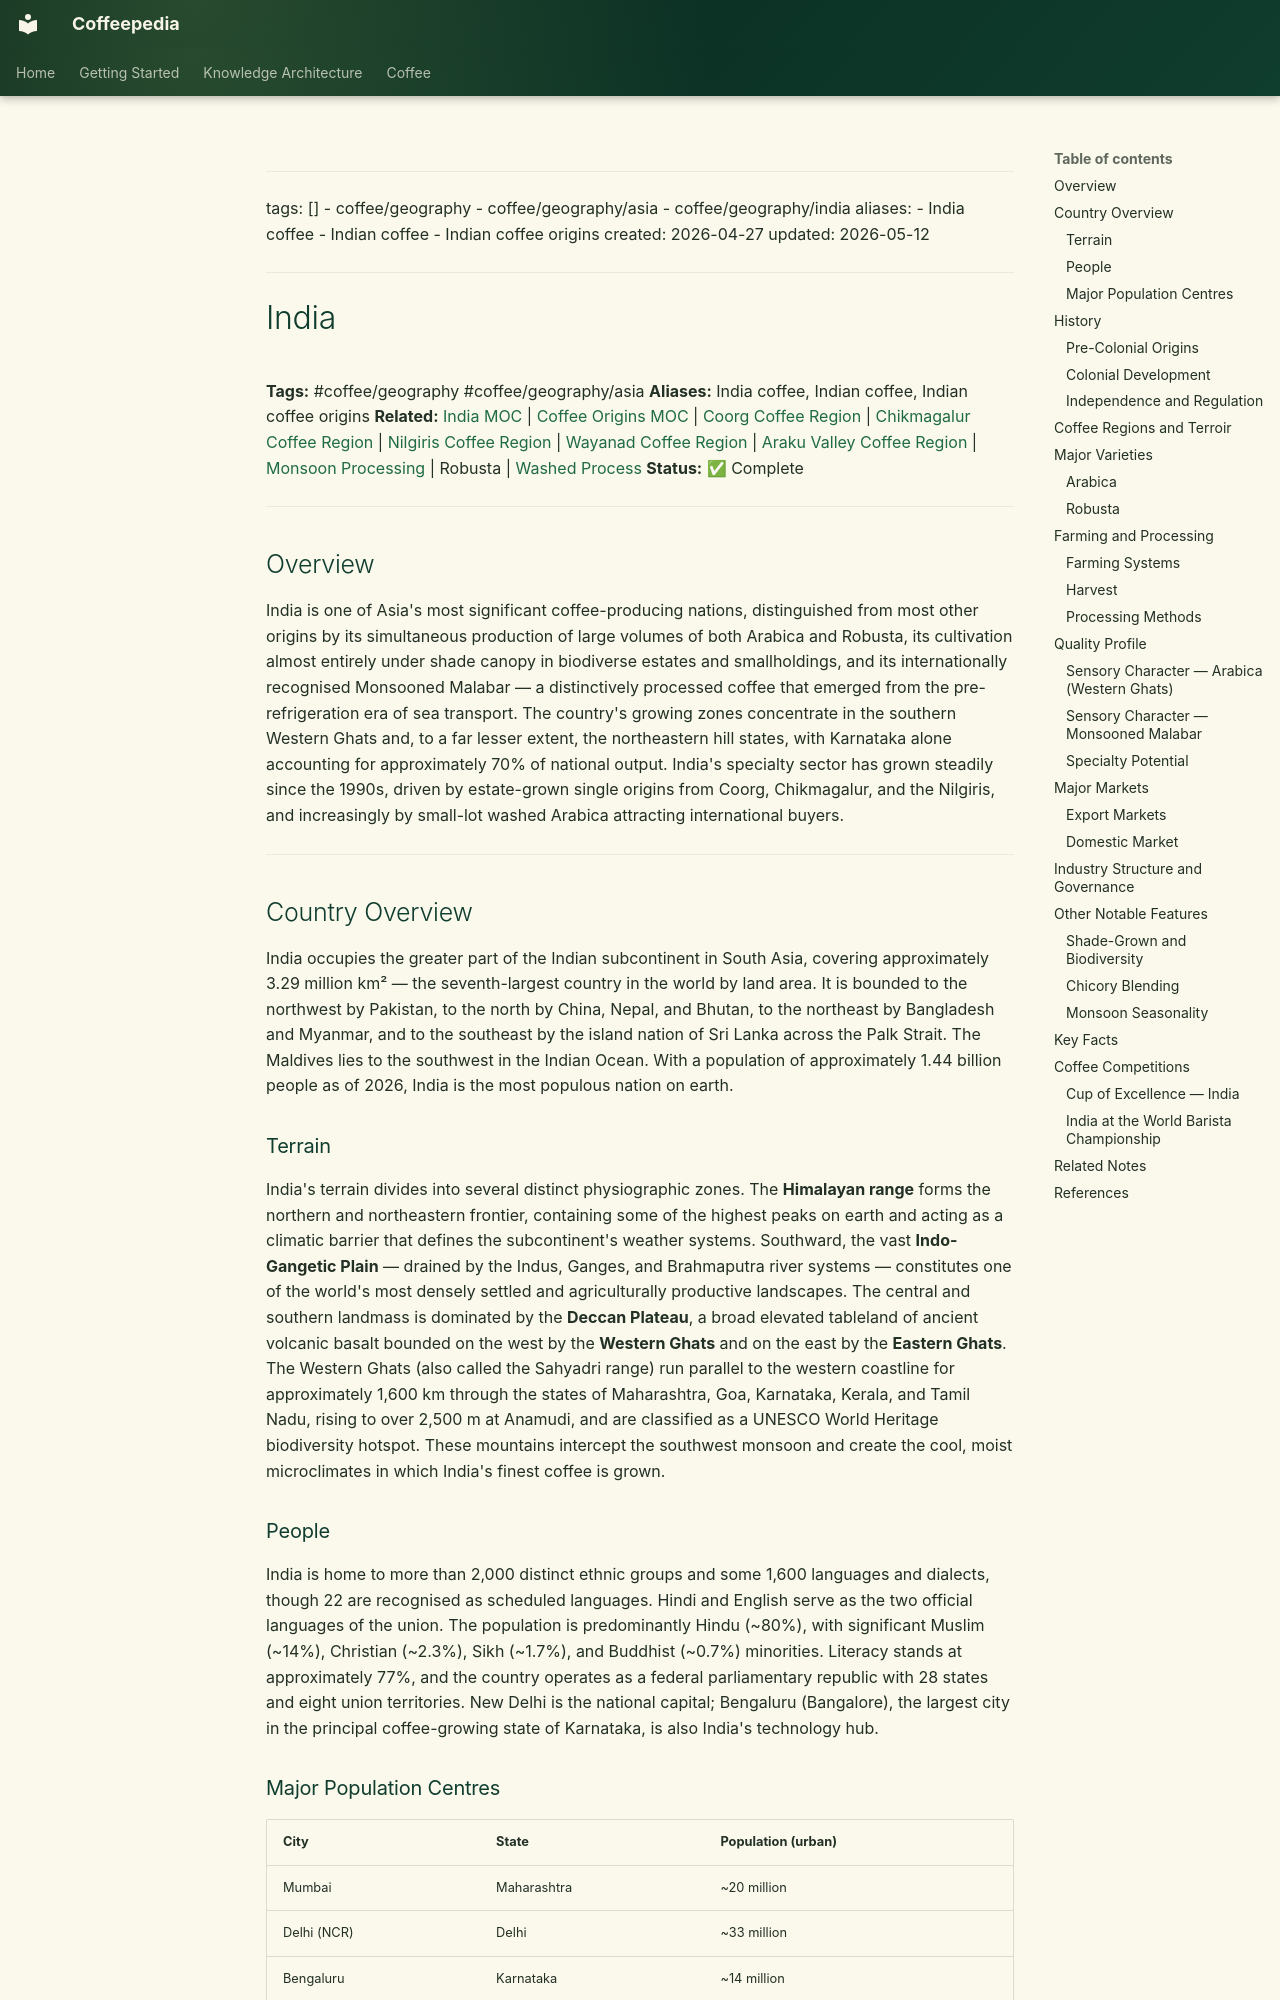

repository: Vauldt/all-about-coffee · page: coffee/coffee-geography/india/index.html · generator: mkdocs

---
tags: []
  - coffee/geography
  - coffee/geography/asia
  - coffee/geography/india
aliases:
  - India coffee
  - Indian coffee
  - Indian coffee origins
created: 2026-04-27
updated: 2026-05-12
---

# India

**Tags:** #coffee/geography #coffee/geography/asia
**Aliases:** India coffee, Indian coffee, Indian coffee origins
**Related:** [India MOC](../maps-of-content/india-moc.md) | [Coffee Origins MOC](../maps-of-content/coffee-origins-moc.md) | [Coorg Coffee Region](coorg-coffee-region.md) | [Chikmagalur Coffee Region](chikmagalur-coffee-region.md) | [Nilgiris Coffee Region](nilgiris-coffee-region.md) | [Wayanad Coffee Region](wayanad-coffee-region.md) | [Araku Valley Coffee Region](araku-valley-coffee-region.md) | [Monsoon Processing](../coffee-processing/monsoon-processing.md) | Robusta | [Washed Process](../coffee-processing/washed-process.md)
**Status:** ✅ Complete

---

## Overview

India is one of Asia's most significant coffee-producing nations, distinguished from most other origins by its simultaneous production of large volumes of both Arabica and Robusta, its cultivation almost entirely under shade canopy in biodiverse estates and smallholdings, and its internationally recognised Monsooned Malabar — a distinctively processed coffee that emerged from the pre-refrigeration era of sea transport. The country's growing zones concentrate in the southern Western Ghats and, to a far lesser extent, the northeastern hill states, with Karnataka alone accounting for approximately 70% of national output. India's specialty sector has grown steadily since the 1990s, driven by estate-grown single origins from Coorg, Chikmagalur, and the Nilgiris, and increasingly by small-lot washed Arabica attracting international buyers.

---

## Country Overview

India occupies the greater part of the Indian subcontinent in South Asia, covering approximately 3.29 million km² — the seventh-largest country in the world by land area. It is bounded to the northwest by Pakistan, to the north by China, Nepal, and Bhutan, to the northeast by Bangladesh and Myanmar, and to the southeast by the island nation of Sri Lanka across the Palk Strait. The Maldives lies to the southwest in the Indian Ocean. With a population of approximately 1.44 billion people as of 2026, India is the most populous nation on earth.

### Terrain

India's terrain divides into several distinct physiographic zones. The **Himalayan range** forms the northern and northeastern frontier, containing some of the highest peaks on earth and acting as a climatic barrier that defines the subcontinent's weather systems. Southward, the vast **Indo-Gangetic Plain** — drained by the Indus, Ganges, and Brahmaputra river systems — constitutes one of the world's most densely settled and agriculturally productive landscapes. The central and southern landmass is dominated by the **Deccan Plateau**, a broad elevated tableland of ancient volcanic basalt bounded on the west by the **Western Ghats** and on the east by the **Eastern Ghats**. The Western Ghats (also called the Sahyadri range) run parallel to the western coastline for approximately 1,600 km through the states of Maharashtra, Goa, Karnataka, Kerala, and Tamil Nadu, rising to over 2,500 m at Anamudi, and are classified as a UNESCO World Heritage biodiversity hotspot. These mountains intercept the southwest monsoon and create the cool, moist microclimates in which India's finest coffee is grown.

### People

India is home to more than 2,000 distinct ethnic groups and some 1,600 languages and dialects, though 22 are recognised as scheduled languages. Hindi and English serve as the two official languages of the union. The population is predominantly Hindu (~80%), with significant Muslim (~14%), Christian (~2.3%), Sikh (~1.7%), and Buddhist (~0.7%) minorities. Literacy stands at approximately 77%, and the country operates as a federal parliamentary republic with 28 states and eight union territories. New Delhi is the national capital; Bengaluru (Bangalore), the largest city in the principal coffee-growing state of Karnataka, is also India's technology hub.
